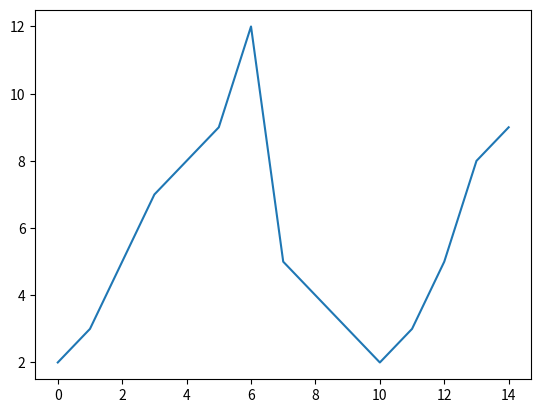

The matplotlib source for this figure:
import matplotlib.pyplot as plt
import numpy as np

y_data = [2,3,5,7,8,9,12,5,4,3,2,3,5,8,9]
#print(y_data)
x = list(range(0,len(y_data))) #產生由0開始 共y_data數量個
#print(x)

plt.figure() #建立圖形
plt.plot(x, y_data) #繪圖
plt.show()



